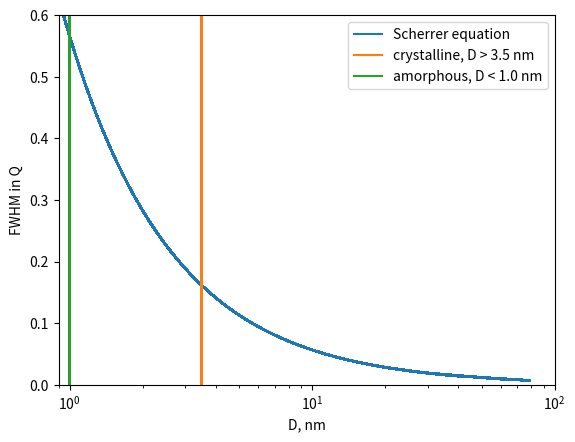

Write Python code to recreate this figure. (Note: this script raises an exception after producing the figure.)
# -*- coding: utf-8 -*-
"""
Created on Wed Aug 17 09:37:57 2016

[redacted]
"""

"""
Scherrer equation
"""

import numpy as np
import matplotlib.pyplot as plt

lamda = 0.9762
K = 0.9  # shape factor

# set up theta1 and theta2, both of them range from 0 to np.pi/4
theta1 = np.array(range(1000))
theta1 = 0.00314 * theta1/4
theta2 = np.array(range(1000))
theta2 = 0.00314 * theta2/4

Q1 = 4 * np.pi * np.sin(theta1) / lamda
Q2 = 4 * np.pi * np.sin(theta2) / lamda


BETA = []
TAU = []
BETA_r = []

#theta = 0.61

for i in range(1000):
    for j in range(i, 1000):
        beta_in_Q = Q1[j] - Q2[i]
        beta_in_radian = (theta1[j] - theta2[i]) * 2
        theta = (theta1[j] + theta2[i])/2
        tau = K * lamda /(10* beta_in_radian * np.cos(theta))
        BETA.append(beta_in_Q)
        BETA_r.append(beta_in_radian)
        TAU.append(tau)


BETA_r = np.array(BETA_r)
BETA_degree = BETA_r * 180 / np.pi        

crystalline = [3.5] * len(BETA)
amorphous = [1] * len(BETA)


save_path = '..//..//figures//'

plt.figure(1)
plt.plot(TAU, BETA, label = 'Scherrer equation')
plt.plot(crystalline, BETA, label = 'crystalline, D > 3.5 nm')
plt.plot(amorphous, BETA, label = 'amorphous, D < 1.0 nm')
plt.ylabel('FWHM in Q')
plt.xlabel('D, nm')
plt.xscale('log')
plt.xlim((0.9, 100))
plt.ylim((0, 0.6))
plt.legend()
plt.savefig(save_path+'FigureS1.png', dpi = 600)
